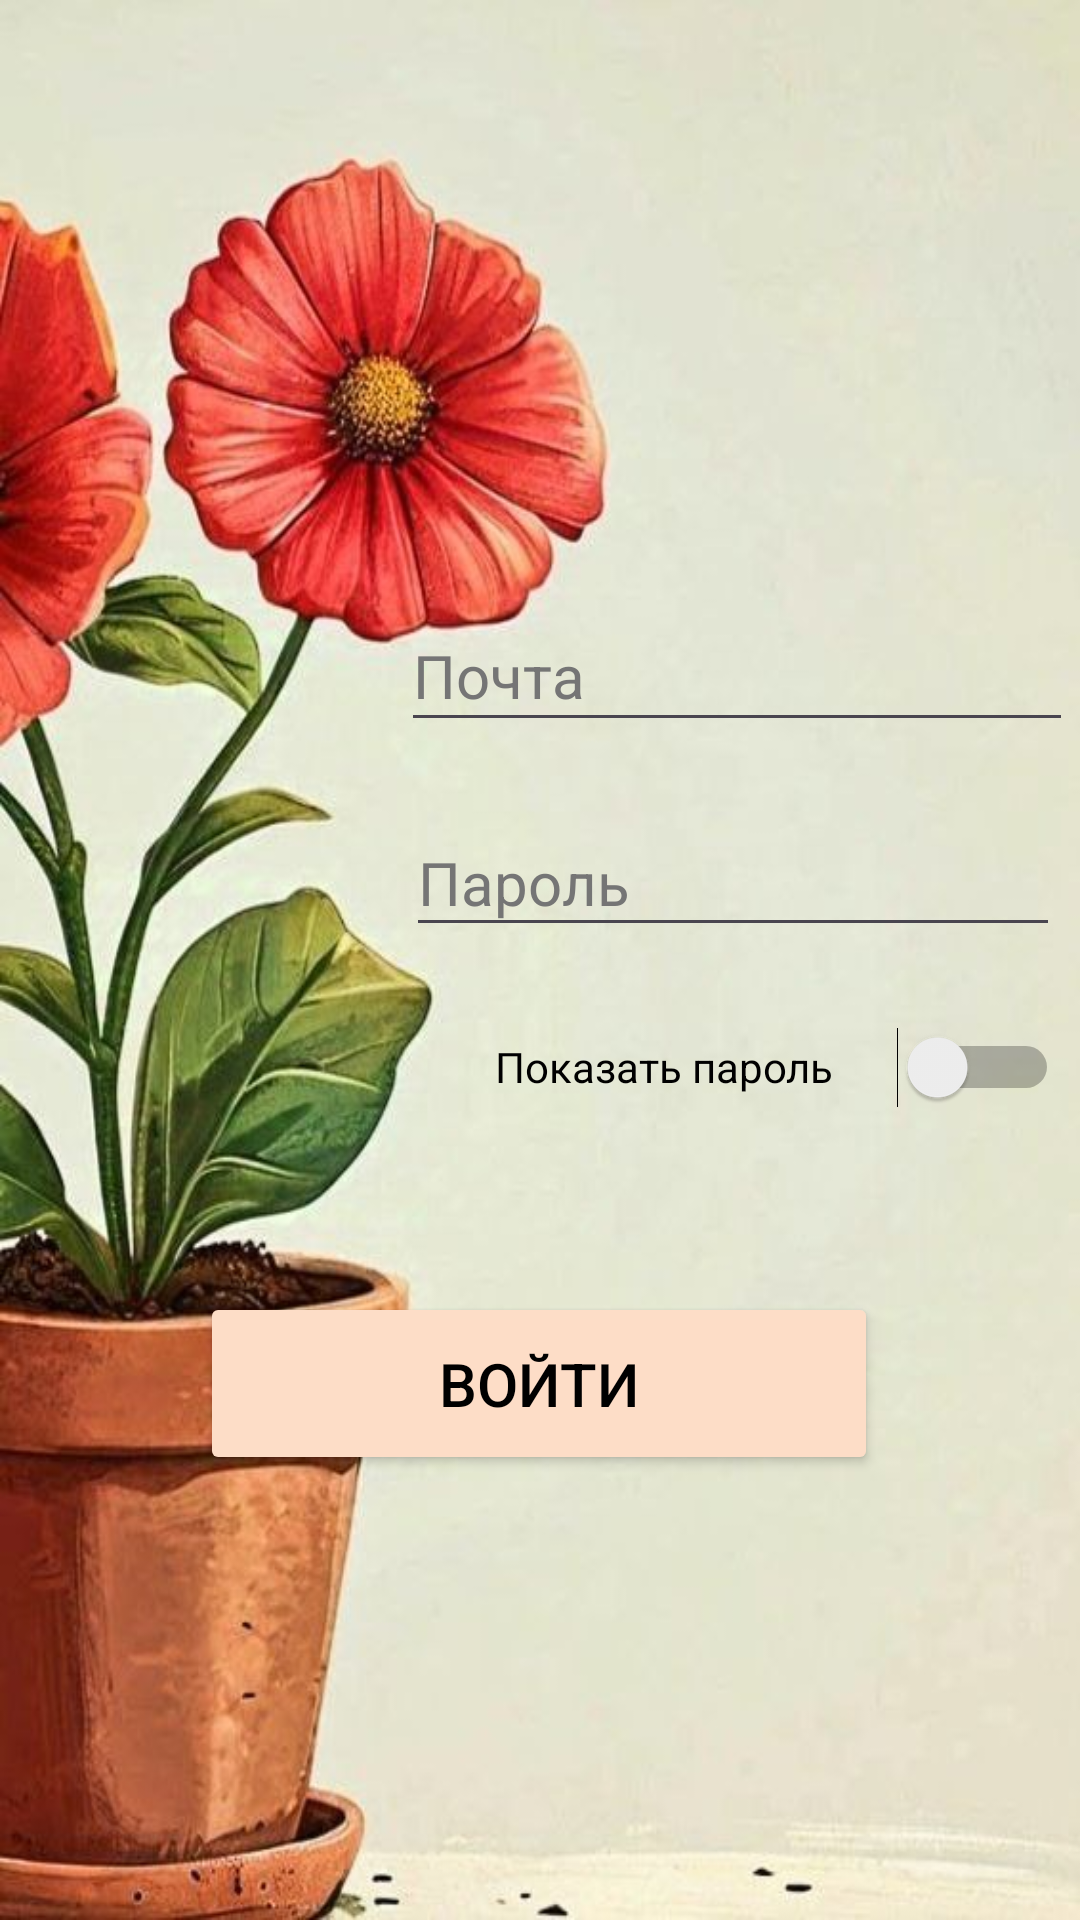

Android layout source for this screen:
<!-- AndroidManifest.xml: application theme Theme.Plant_care -->
<!-- res/layout/activity_main_activitylogin2.xml -->
<?xml version="1.0" encoding="utf-8"?>
<androidx.constraintlayout.widget.ConstraintLayout xmlns:android="http://schemas.android.com/apk/res/android"
    xmlns:app="http://schemas.android.com/apk/res-auto"
    xmlns:tools="http://schemas.android.com/tools"
    android:id="@+id/main"
    android:layout_width="match_parent"
    android:layout_height="match_parent"
    android:background="@drawable/photo_2024_11_03_19_29_37"
    tools:context=".MainActivitylogin2">

    <Button
        android:id="@+id/loginbutton"
        android:layout_width="226dp"
        android:layout_height="61dp"
        android:backgroundTint="@color/reg_button_colour"
        android:text="Войти"
        android:textColor="@color/black"
        android:textSize="20sp"
        app:layout_constraintBottom_toBottomOf="parent"
        app:layout_constraintEnd_toEndOf="parent"
        app:layout_constraintHorizontal_bias="0.497"
        app:layout_constraintStart_toStartOf="parent"
        app:layout_constraintTop_toTopOf="parent"
        app:layout_constraintVertical_bias="0.744" />

    <EditText
        android:id="@+id/passEditText2"
        android:layout_width="218dp"
        android:layout_height="46dp"
        android:layout_marginTop="64dp"
        android:ems="10"
        android:hint="Пароль"
        android:inputType="text"
        android:textColor="@color/black"
        android:textColorHighlight="@color/black"
        android:textColorHint="@color/tabl"
        android:textColorLink="@color/black"
        android:textSize="20sp"
        app:layout_constraintBottom_toBottomOf="parent"
        app:layout_constraintEnd_toEndOf="parent"
        app:layout_constraintHorizontal_bias="0.953"
        app:layout_constraintStart_toStartOf="parent"
        app:layout_constraintTop_toTopOf="parent"
        app:layout_constraintVertical_bias="0.388" />

    <EditText
        android:id="@+id/emailEditText2"
        android:layout_width="224dp"
        android:layout_height="47dp"
        android:layout_marginTop="64dp"
        android:ems="10"
        android:hint="Почта"
        android:inputType="text"
        android:textColor="@color/black"
        android:textColorHighlight="@color/black"
        android:textColorHint="@color/tabl"
        android:textColorLink="@color/black"
        android:textSize="20sp"
        app:layout_constraintBottom_toBottomOf="parent"
        app:layout_constraintEnd_toEndOf="parent"
        app:layout_constraintHorizontal_bias="0.983"
        app:layout_constraintStart_toStartOf="parent"
        app:layout_constraintTop_toTopOf="parent"
        app:layout_constraintVertical_bias="0.258" />

    <Switch
        android:id="@+id/togglePasswordVisibilitySwitch2"
        android:layout_width="188dp"
        android:layout_height="54dp"
        android:text="Показать пароль"
        android:textColor="@color/black"
        android:textColorHighlight="@color/black"
        android:textColorHint="@color/black"
        android:textColorLink="@color/black"
        android:textSize="14sp"
        app:layout_constraintBottom_toBottomOf="parent"
        app:layout_constraintEnd_toEndOf="parent"
        app:layout_constraintHorizontal_bias="0.959"
        app:layout_constraintStart_toStartOf="parent"
        app:layout_constraintTop_toTopOf="parent"
        app:layout_constraintVertical_bias="0.561" />
</androidx.constraintlayout.widget.ConstraintLayout>
<!-- resources referenced by this layout -->
<resources>
  <color name="black">#FF000000</color>
  <color name="reg_button_colour">#FDDDC7</color>
  <color name="tabl">#757575</color>
  <!-- drawable photo_2024_11_03_19_29_37: jpg bitmap (drawable, 60798 bytes) -->
  <style name="Theme.Plant_care" parent="Base.Theme.Plant_care" />
  <style name="Base.Theme.Plant_care" parent="Theme.Material3.DayNight.NoActionBar">
          
          <item name="android:statusBarColor" tools:targetApi="l">@color/StatusBar_colour</item>
          
          
      </style>
  <color name="StatusBar_colour">#e7e9d4</color>
</resources>
